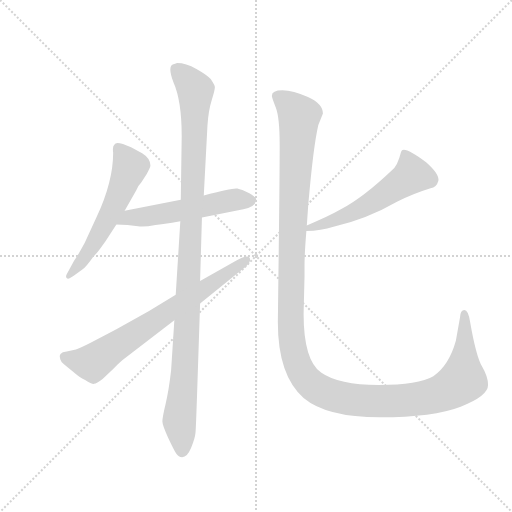
t = 0.00 s
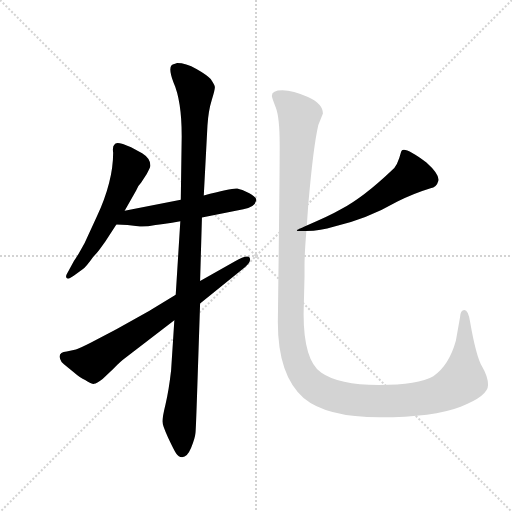
t = 4.11 s
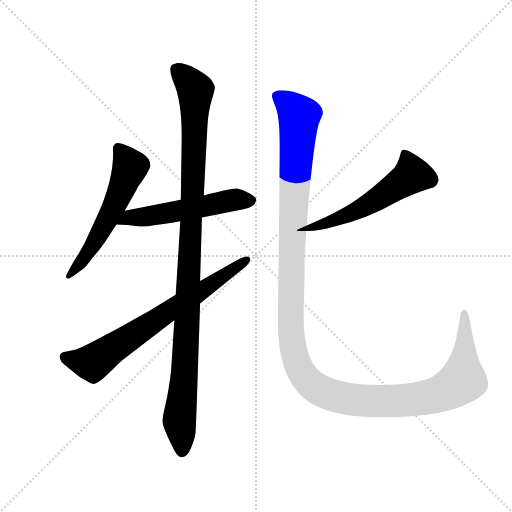
t = 4.33 s
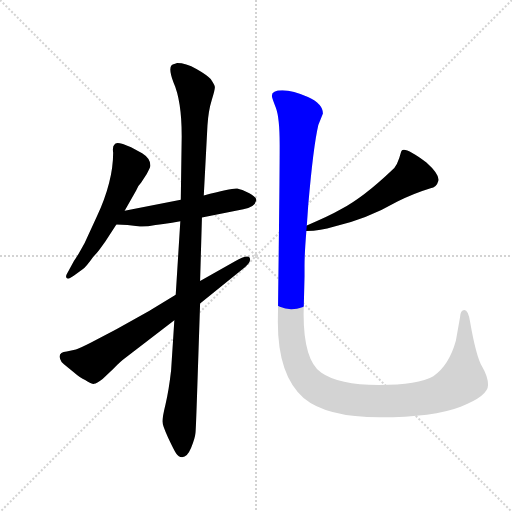
t = 4.55 s
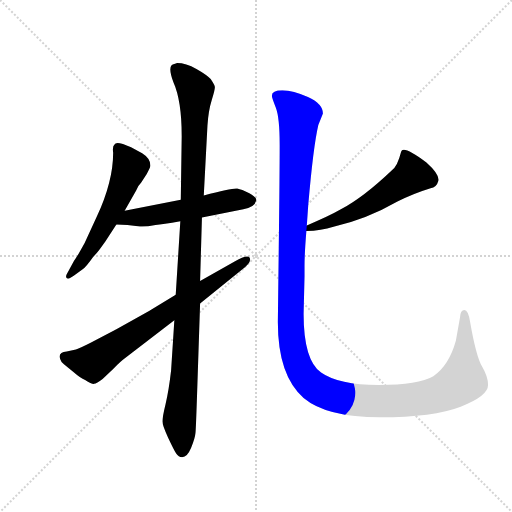
t = 4.77 s
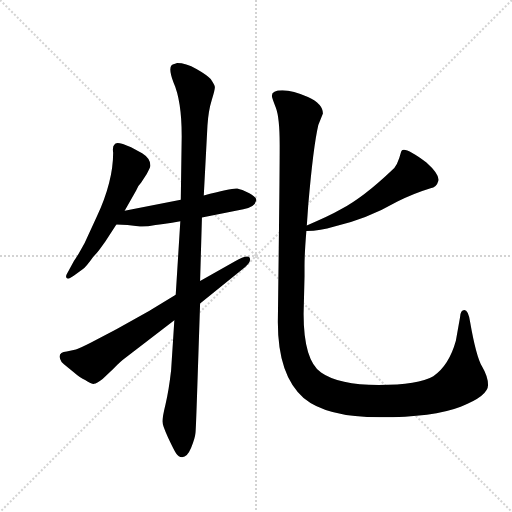
t = 5.50 s

The animated SVG that drew these frames (rendered in a browser with its animation timeline set to each time). Animation: 6 CSS @keyframes rules; one cycle of 5.50 s.

<svg version="1.1" viewBox="0 0 1024 1024" xmlns="http://www.w3.org/2000/svg">
  <g stroke="lightgray" stroke-dasharray="1,1" stroke-width="1" transform="scale(4, 4)">
    <line x1="0" y1="0" x2="256" y2="256"></line>
    <line x1="256" y1="0" x2="0" y2="256"></line>
    <line x1="128" y1="0" x2="128" y2="256"></line>
    <line x1="0" y1="128" x2="256" y2="128"></line>
  </g>
  <g transform="scale(0.92, -0.92) translate(60, -850)">
    <style type="text/css">
      
        @keyframes keyframes0 {
          from {
            stroke: blue;
            stroke-dashoffset: 578;
            stroke-width: 128;
          }
          65% {
            animation-timing-function: step-end;
            stroke: blue;
            stroke-dashoffset: 0;
            stroke-width: 128;
          }
          to {
            stroke: black;
            stroke-width: 1024;
          }
        }
        #make-me-a-hanzi-animation-0 {
          animation: keyframes0 0.7203776041666666s both;
          animation-delay: 0s;
          animation-timing-function: linear;
        }
      
        @keyframes keyframes1 {
          from {
            stroke: blue;
            stroke-dashoffset: 551;
            stroke-width: 128;
          }
          64% {
            animation-timing-function: step-end;
            stroke: blue;
            stroke-dashoffset: 0;
            stroke-width: 128;
          }
          to {
            stroke: black;
            stroke-width: 1024;
          }
        }
        #make-me-a-hanzi-animation-1 {
          animation: keyframes1 0.6984049479166666s both;
          animation-delay: 0.7203776041666666s;
          animation-timing-function: linear;
        }
      
        @keyframes keyframes2 {
          from {
            stroke: blue;
            stroke-dashoffset: 1103;
            stroke-width: 128;
          }
          78% {
            animation-timing-function: step-end;
            stroke: blue;
            stroke-dashoffset: 0;
            stroke-width: 128;
          }
          to {
            stroke: black;
            stroke-width: 1024;
          }
        }
        #make-me-a-hanzi-animation-2 {
          animation: keyframes2 1.1476236979166667s both;
          animation-delay: 1.4187825520833333s;
          animation-timing-function: linear;
        }
      
        @keyframes keyframes3 {
          from {
            stroke: blue;
            stroke-dashoffset: 719;
            stroke-width: 128;
          }
          70% {
            animation-timing-function: step-end;
            stroke: blue;
            stroke-dashoffset: 0;
            stroke-width: 128;
          }
          to {
            stroke: black;
            stroke-width: 1024;
          }
        }
        #make-me-a-hanzi-animation-3 {
          animation: keyframes3 0.8351236979166666s both;
          animation-delay: 2.56640625s;
          animation-timing-function: linear;
        }
      
        @keyframes keyframes4 {
          from {
            stroke: blue;
            stroke-dashoffset: 557;
            stroke-width: 128;
          }
          64% {
            animation-timing-function: step-end;
            stroke: blue;
            stroke-dashoffset: 0;
            stroke-width: 128;
          }
          to {
            stroke: black;
            stroke-width: 1024;
          }
        }
        #make-me-a-hanzi-animation-4 {
          animation: keyframes4 0.7032877604166666s both;
          animation-delay: 3.4015299479166665s;
          animation-timing-function: linear;
        }
      
        @keyframes keyframes5 {
          from {
            stroke: blue;
            stroke-dashoffset: 1405;
            stroke-width: 128;
          }
          82% {
            animation-timing-function: step-end;
            stroke: blue;
            stroke-dashoffset: 0;
            stroke-width: 128;
          }
          to {
            stroke: black;
            stroke-width: 1024;
          }
        }
        #make-me-a-hanzi-animation-5 {
          animation: keyframes5 1.3933919270833333s both;
          animation-delay: 4.104817708333333s;
          animation-timing-function: linear;
        }
      
    </style>
    
      <path d="M 211 392 L 236 436 Q 240 446 247 453 L 259 472 Q 267 486 267 490 Q 267 506 249 517 L 225 530 Q 192 545 189 536 Q 184 533 186 518 Q 186 455 150 378 L 124 322 Q 107 291 101 283 L 85 254 Q 82 248 85.5 245 Q 89 242 101 251 L 119 264 Q 128 271 142 291 Q 150 299 156 307 L 169 325 L 193 362 L 211 392 Z" fill="lightgray"></path>
    
      <path d="M 379 377 L 469 395 Q 495 400 497 415 Q 498 421 482 430 Q 465 438 456 440 Q 447 442 383 425 L 333 416 L 211 392 C 182 386 163 363 193 362 L 217 361 L 240 358 Q 254 356 278 361 Q 293 362 332 369 L 379 377 Z" fill="lightgray"></path>
    
      <path d="M 332 369 L 322 209 L 319 154 L 312 45 Q 307 1 300 -28 Q 293 -57 293 -66 Q 293 -75 305.5 -101.5 Q 318 -128 323 -136 Q 328 -144 336 -144 Q 347 -144 355.5 -123.5 Q 364 -103 365 -91 Q 366 -79 368 -19 L 375 190 L 375 239 L 379 377 L 383 425 L 391 577 Q 393 609 400.5 633 Q 408 657 407 661.5 Q 406 666 398 678 Q 390 687 367 700 Q 344 713 325 713 Q 315 710 313 708 Q 306 701 317 671 Q 335 631 335 554 L 333 416 L 332 369 Z" fill="lightgray"></path>
    
      <path d="M 322 209 L 264 174 L 193 134 L 137 105 Q 111 92 105 90 L 85 86 Q 65 84 71 69 Q 73 62 79 58 L 99 42 Q 115 28 125 24 Q 139 15 144.5 15.5 Q 150 16 163 26 L 186 48 Q 203 65 210 70 L 319 154 L 375 190 L 465 263 Q 491 282 481 292 Q 472 295 451 282 L 375 239 L 322 209 Z" fill="lightgray"></path>
    
      <path d="M 606 348 Q 638 348 665 357 Q 738 374 804 412 Q 837 429 876 441 Q 889 442 893 457 Q 896 471 867 497 Q 815 536 812 520 Q 804 488 792 480 Q 730 421 681 395 Q 655 380 607 360 C 579 348 577 347 606 348 Z" fill="lightgray"></path>
    
      <path d="M 544 150 Q 544 34 600 -15 Q 650 -57 766 -57 Q 882 -57 941.5 -34 Q 1001 -11 1001 13 Q 1001 31 988 53 Q 975 75 962 150 Q 958 176 949.5 176 Q 941 176 940 160 L 931 109 Q 916 55 882 32 Q 850 13 763 13 Q 676 13 638 40 Q 600 67 600 168 L 602 249 L 602 271 Q 602 299 606 348 L 607 360 L 610 403 Q 621 531 632 578 L 642 603 Q 642 624 609.5 639 Q 577 654 554 654 Q 531 654 531 642 Q 531 638 539.5 616.5 Q 548 595 548 535 Q 548 475 546 311 L 544 150 Z" fill="lightgray"></path>
    
    
      <clipPath id="make-me-a-hanzi-clip-0">
        <path d="M 211 392 L 236 436 Q 240 446 247 453 L 259 472 Q 267 486 267 490 Q 267 506 249 517 L 225 530 Q 192 545 189 536 Q 184 533 186 518 Q 186 455 150 378 L 124 322 Q 107 291 101 283 L 85 254 Q 82 248 85.5 245 Q 89 242 101 251 L 119 264 Q 128 271 142 291 Q 150 299 156 307 L 169 325 L 193 362 L 211 392 Z"></path>
      </clipPath>
      <path clip-path="url(#make-me-a-hanzi-clip-0)" d="M 198 527 L 223 487 L 207 445 L 140 314 L 88 250" fill="none" id="make-me-a-hanzi-animation-0" stroke-dasharray="450 900" stroke-linecap="round"></path>
    
      <clipPath id="make-me-a-hanzi-clip-1">
        <path d="M 379 377 L 469 395 Q 495 400 497 415 Q 498 421 482 430 Q 465 438 456 440 Q 447 442 383 425 L 333 416 L 211 392 C 182 386 163 363 193 362 L 217 361 L 240 358 Q 254 356 278 361 Q 293 362 332 369 L 379 377 Z"></path>
      </clipPath>
      <path clip-path="url(#make-me-a-hanzi-clip-1)" d="M 199 365 L 222 378 L 290 384 L 449 416 L 487 414" fill="none" id="make-me-a-hanzi-animation-1" stroke-dasharray="423 846" stroke-linecap="round"></path>
    
      <clipPath id="make-me-a-hanzi-clip-2">
        <path d="M 332 369 L 322 209 L 319 154 L 312 45 Q 307 1 300 -28 Q 293 -57 293 -66 Q 293 -75 305.5 -101.5 Q 318 -128 323 -136 Q 328 -144 336 -144 Q 347 -144 355.5 -123.5 Q 364 -103 365 -91 Q 366 -79 368 -19 L 375 190 L 375 239 L 379 377 L 383 425 L 391 577 Q 393 609 400.5 633 Q 408 657 407 661.5 Q 406 666 398 678 Q 390 687 367 700 Q 344 713 325 713 Q 315 710 313 708 Q 306 701 317 671 Q 335 631 335 554 L 333 416 L 332 369 Z"></path>
      </clipPath>
      <path clip-path="url(#make-me-a-hanzi-clip-2)" d="M 323 700 L 365 651 L 348 169 L 330 -58 L 336 -130" fill="none" id="make-me-a-hanzi-animation-2" stroke-dasharray="975 1950" stroke-linecap="round"></path>
    
      <clipPath id="make-me-a-hanzi-clip-3">
        <path d="M 322 209 L 264 174 L 193 134 L 137 105 Q 111 92 105 90 L 85 86 Q 65 84 71 69 Q 73 62 79 58 L 99 42 Q 115 28 125 24 Q 139 15 144.5 15.5 Q 150 16 163 26 L 186 48 Q 203 65 210 70 L 319 154 L 375 190 L 465 263 Q 491 282 481 292 Q 472 295 451 282 L 375 239 L 322 209 Z"></path>
      </clipPath>
      <path clip-path="url(#make-me-a-hanzi-clip-3)" d="M 82 74 L 139 61 L 475 286" fill="none" id="make-me-a-hanzi-animation-3" stroke-dasharray="591 1182" stroke-linecap="round"></path>
    
      <clipPath id="make-me-a-hanzi-clip-4">
        <path d="M 606 348 Q 638 348 665 357 Q 738 374 804 412 Q 837 429 876 441 Q 889 442 893 457 Q 896 471 867 497 Q 815 536 812 520 Q 804 488 792 480 Q 730 421 681 395 Q 655 380 607 360 C 579 348 577 347 606 348 Z"></path>
      </clipPath>
      <path clip-path="url(#make-me-a-hanzi-clip-4)" d="M 820 516 L 836 470 L 734 402 L 614 353" fill="none" id="make-me-a-hanzi-animation-4" stroke-dasharray="429 858" stroke-linecap="round"></path>
    
      <clipPath id="make-me-a-hanzi-clip-5">
        <path d="M 544 150 Q 544 34 600 -15 Q 650 -57 766 -57 Q 882 -57 941.5 -34 Q 1001 -11 1001 13 Q 1001 31 988 53 Q 975 75 962 150 Q 958 176 949.5 176 Q 941 176 940 160 L 931 109 Q 916 55 882 32 Q 850 13 763 13 Q 676 13 638 40 Q 600 67 600 168 L 602 249 L 602 271 Q 602 299 606 348 L 607 360 L 610 403 Q 621 531 632 578 L 642 603 Q 642 624 609.5 639 Q 577 654 554 654 Q 531 654 531 642 Q 531 638 539.5 616.5 Q 548 595 548 535 Q 548 475 546 311 L 544 150 Z"></path>
      </clipPath>
      <path clip-path="url(#make-me-a-hanzi-clip-5)" d="M 543 641 L 576 616 L 590 597 L 576 362 L 572 140 L 582 74 L 604 28 L 651 -6 L 720 -21 L 826 -20 L 904 -3 L 934 14 L 946 28 L 952 117 L 949 169" fill="none" id="make-me-a-hanzi-animation-5" stroke-dasharray="1277 2554" stroke-linecap="round"></path>
    
  </g>
</svg>
